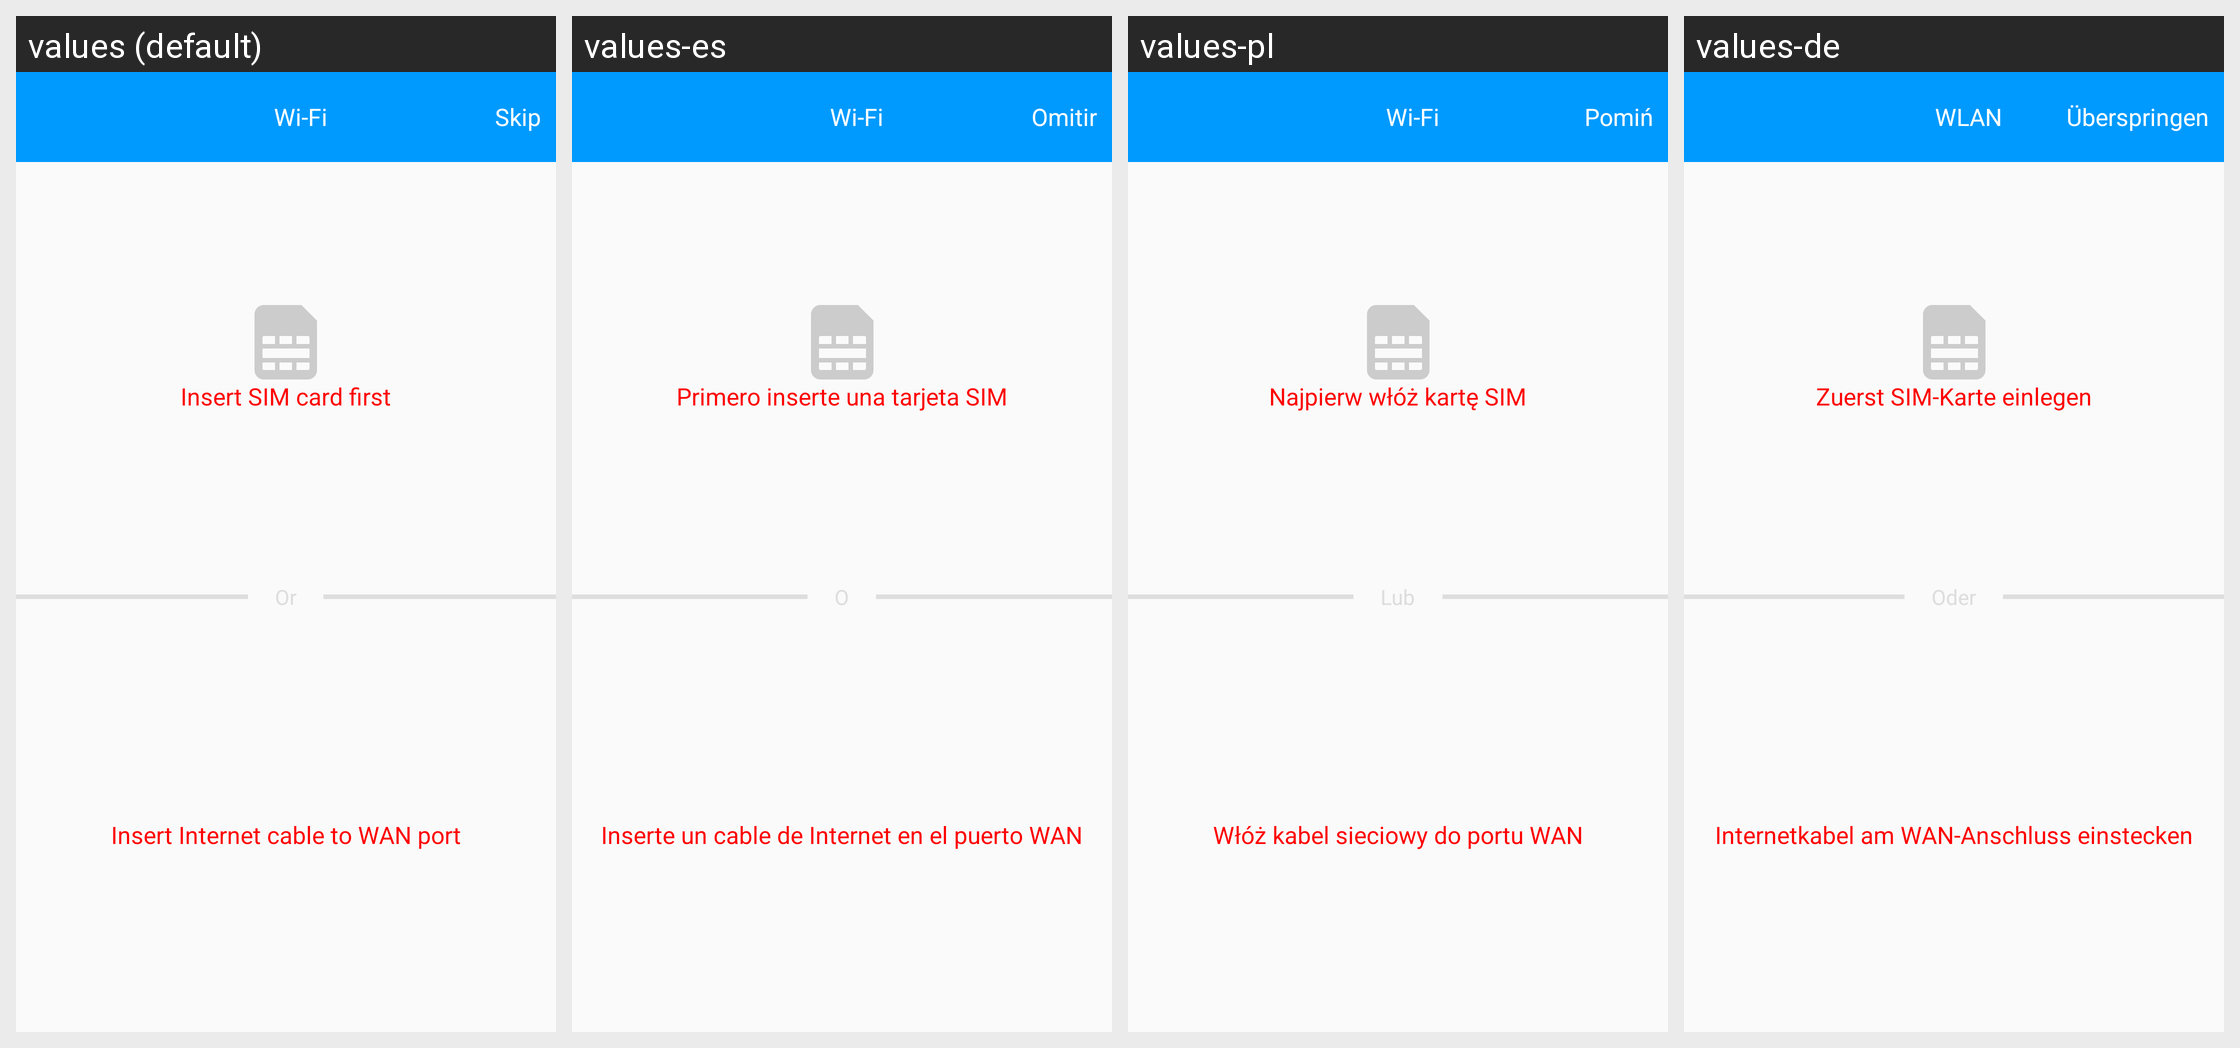

Strings drawn on this Android screen and how each of the app's shown locales translates them:
Android screen res/layout/activity_connect_type_select.xml rendered under 4 locales, left to right: values (default), values-es, values-pl, values-de. Device: Nexus 5 (rendered at 1080×1920; each locale shown at half size, 540×960, under a caption strip naming it); theme AppTheme.
Other locales in the repository, not shown: values-ar, values-es-rMX, values-fr, values-fr-rCA, values-hr, values-it, values-sl, values-sr.
Strings drawn on this screen, with the default value and each locale's value (text and hints the layout hard-codes, and strings that could not be matched under every locale, appear in the picture but are not listed):

connect_type_select_sim_card_disable
  values: Insert SIM card first
  values-es: Primero inserte una tarjeta SIM
  values-pl: Najpierw włóż kartę SIM
  values-de: Zuerst SIM-Karte einlegen

connect_type_select_wan_port_disable
  values: Insert Internet cable to WAN port
  values-es: Inserte un cable de Internet en el puerto WAN
  values-pl: Włóż kabel sieciowy do portu WAN
  values-de: Internetkabel am WAN-Anschluss einstecken

skip
  values: Skip
  values-es: Omitir
  values-pl: Pomiń
  values-de: Überspringen

setting_wifi
  values: Wi-Fi
  values-es: Wi-Fi
  values-pl: Wi-Fi
  values-de: WLAN
